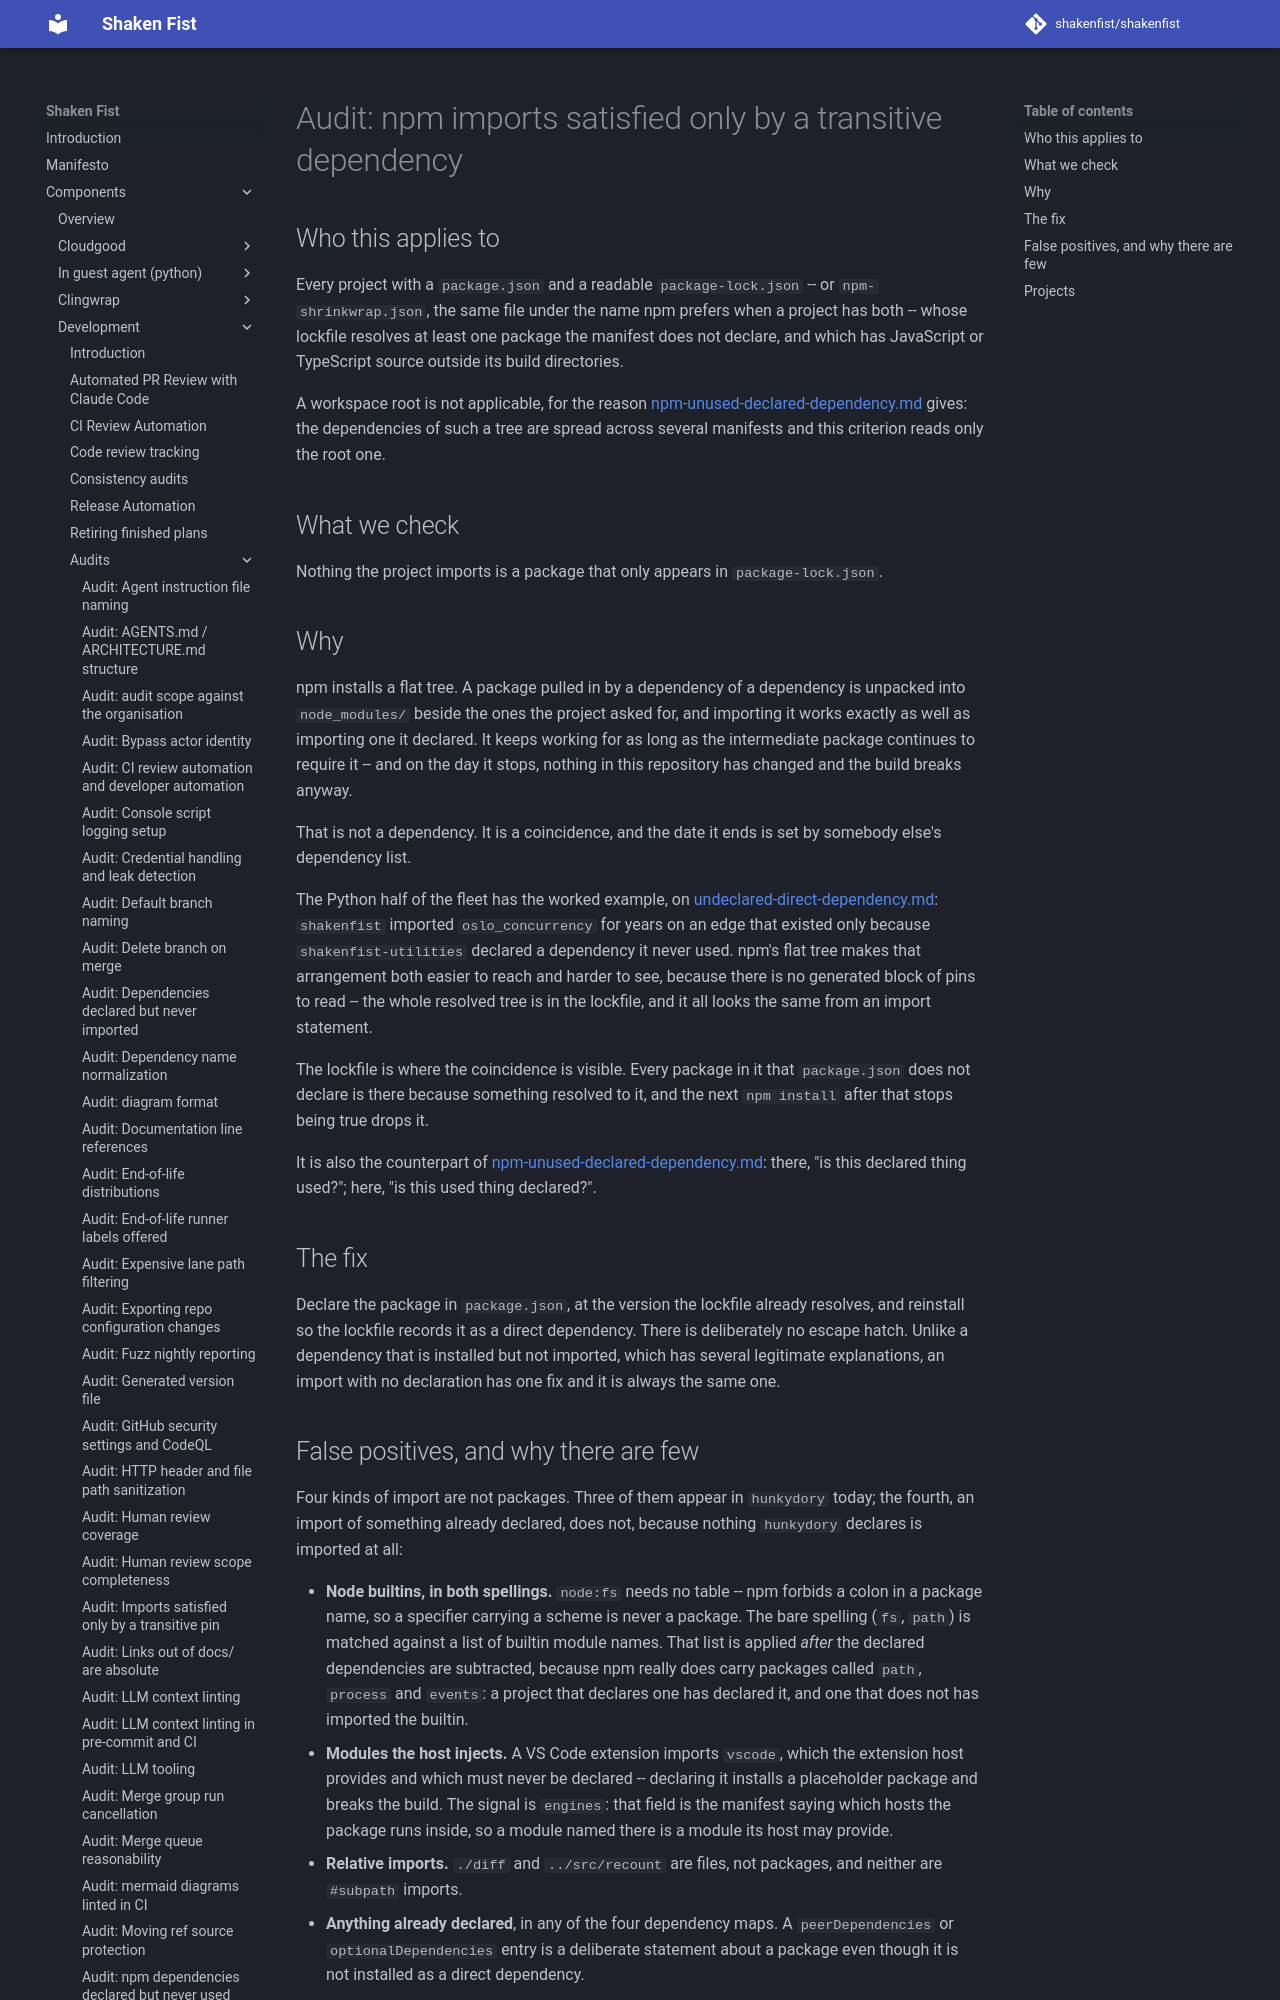

repository: shakenfist/shakenfist · page: components/development/audits/npm-undeclared-direct-dependency/index.html · generator: mkdocs

# Audit: npm imports satisfied only by a transitive dependency

## Who this applies to

Every project with a `package.json` and a readable `package-lock.json`
-- or `npm-shrinkwrap.json`, the same file under the name npm prefers
when a project has both -- whose lockfile resolves at least one package
the manifest does not declare, and which has JavaScript or TypeScript
source outside its build directories.

A workspace root is not applicable, for the reason
[npm-unused-declared-dependency.md](/components/development/audits/npm-unused-declared-dependency/)
gives: the dependencies of such a tree are spread across several
manifests and this criterion reads only the root one.

## What we check

Nothing the project imports is a package that only appears in
`package-lock.json`.

## Why

npm installs a flat tree. A package pulled in by a dependency of a
dependency is unpacked into `node_modules/` beside the ones the project
asked for, and importing it works exactly as well as importing one it
declared. It keeps working for as long as the intermediate package
continues to require it -- and on the day it stops, nothing in this
repository has changed and the build breaks anyway.

That is not a dependency. It is a coincidence, and the date it ends is
set by somebody else's dependency list.

The Python half of the fleet has the worked example, on
[undeclared-direct-dependency.md](/components/development/audits/undeclared-direct-dependency/):
`shakenfist` imported `oslo_concurrency` for years on an edge that
existed only because `shakenfist-utilities` declared a dependency it
never used. npm's flat tree makes that arrangement both easier to reach
and harder to see, because there is no generated block of pins to read
-- the whole resolved tree is in the lockfile, and it all looks the
same from an import statement.

The lockfile is where the coincidence is visible. Every package in it
that `package.json` does not declare is there because something
resolved to it, and the next `npm install` after that stops being true
drops it.

It is also the counterpart of
[npm-unused-declared-dependency.md](/components/development/audits/npm-unused-declared-dependency/):
there, "is this declared thing used?"; here, "is this used thing
declared?".

## The fix

Declare the package in `package.json`, at the version the lockfile
already resolves, and reinstall so the lockfile records it as a direct
dependency. There is deliberately no escape hatch. Unlike a dependency
that is installed but not imported, which has several legitimate
explanations, an import with no declaration has one fix and it is
always the same one.
